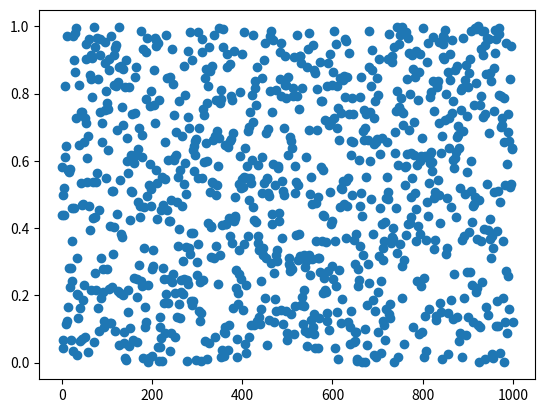
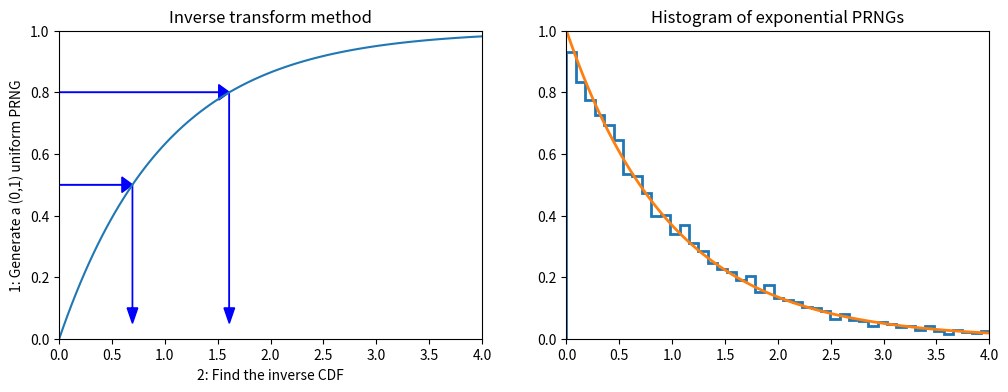

Write the Python code that produced these figures, in order. (Note: this script raises an exception after producing the figures.)
import numpy as np
import pandas as pd
from scipy import stats

import matplotlib.pyplot as plt
import seaborn as sns
%matplotlib inline
%precision 4

def lcg(m=2**32, a=1103515245, c=12345):
    lcg.current = (a*lcg.current + c) % m
    return lcg.current/m

# setting the seed
lcg.current = 1234

[lcg() for i in range(10)]

rn=[lcg() for i in range(1000)]
print (np.mean(rn))
print (np.std(rn),1/np.sqrt(12))
plt.plot(rn,"o")


def expon_pdf(x, mu=1):
    """PDF of exponential distribution."""
    return mu*np.exp(-mu*x)

def expon_cdf(x, mu=1):
    """CDF of exponetial distribution."""
    return 1 - np.exp(-mu*x)

def expon_icdf(p, mu=1):
    """Inverse CDF of exponential distribution - i.e. quantile function."""
    return -np.log(1-p)/mu

dist = stats.expon()
x = np.linspace(0,4,100)
y = np.linspace(0,1,100)

plt.figure(figsize=(12,4))
plt.subplot(121)
plt.plot(x, expon_cdf(x))
plt.axis([0, 4, 0, 1])
for q in [0.5, 0.8]:
    plt.arrow(0, q, expon_icdf(q)-0.1, 0, head_width=0.05, head_length=0.1, fc='b', ec='b')
    plt.arrow(expon_icdf(q), q, 0, -q+0.1, head_width=0.1, head_length=0.05, fc='b', ec='b')
plt.ylabel('1: Generate a (0,1) uniform PRNG')
plt.xlabel('2: Find the inverse CDF')
plt.title('Inverse transform method');

plt.subplot(122)
u = np.random.random(10000)
v = expon_icdf(u)
plt.hist(v, histtype='step', bins=100, density=True, linewidth=2)
plt.plot(x, expon_pdf(x), linewidth=2)
plt.axis([0,4,0,1])
plt.title('Histogram of exponential PRNGs');

n = 1000
u1 = np.random.random(n)
u2 = np.random.random(n)
r_squared = -2*np.log(u1)
r = np.sqrt(r_squared)
theta = 2*np.pi*u2
x = r*np.cos(theta)
y = r*np.sin(theta)

sns.jointplot(x,y, kind='scatter');


from scipy.interpolate import interp1d

def extrap1d(interpolator):
    """From StackOverflow http://bit.ly/1BjyRfk"""
    xs = interpolator.x
    ys = interpolator.y

    def pointwise(x):
        if x < xs[0]:
            return ys[0]+(x-xs[0])*(ys[1]-ys[0])/(xs[1]-xs[0])
        elif x > xs[-1]:
            return ys[-1]+(x-xs[-1])*(ys[-1]-ys[-2])/(xs[-1]-xs[-2])
        else:
            return interpolator(x)

    def ufunclike(xs):
        return np.array(list(map(pointwise, np.array(xs))))

    return ufunclike

from statsmodels.distributions.empirical_distribution import ECDF

# Make up some random data
x = np.concatenate([np.random.normal(0, 1, 10000),
                    np.random.normal(4, 1, 10000)])

ecdf = ECDF(x)
inv_cdf = extrap1d(interp1d(ecdf.y, ecdf.x,
                            bounds_error=False, assume_sorted=True))
r = np.random.uniform(0, 1, 1000)
ys = inv_cdf(r)

plt.hist(x, 25, histtype='step', color='red', density=True, linewidth=1)
plt.hist(ys, 25, histtype='step', color='blue', density=True, linewidth=1);

x = np.linspace(-4, 4)

df = 10
dist = stats.cauchy()
upper = dist.pdf(0)

plt.figure(figsize=(12,4))
plt.subplot(121)
plt.plot(x, dist.pdf(x))
plt.axhline(upper, color='grey')
px = 1.0
plt.arrow(px,0,0,dist.pdf(1.0)-0.01, linewidth=1,
         head_width=0.2, head_length=0.01, fc='g', ec='g')
plt.arrow(px,upper,0,-(upper-dist.pdf(px)-0.01), linewidth=1,
         head_width=0.3, head_length=0.01, fc='r', ec='r')
plt.text(px+.25, 0.2, 'Reject', fontsize=16)
plt.text(px+.25, 0.01, 'Accept', fontsize=16)
plt.axis([-4,4,0,0.4])
plt.title('Rejection sampling concepts', fontsize=20)

plt.subplot(122)
n = 100000
# generate from sampling distribution
u = np.random.uniform(-4, 4, n)
# accept-reject criterion for each point in sampling distribution
r = np.random.uniform(0, upper, n)
# accepted points will come from target (Cauchy) distribution
v = u[r < dist.pdf(u)]

plt.plot(x, dist.pdf(x), linewidth=2)

# Plot scaled histogram
factor = dist.cdf(4) - dist.cdf(-4)
hist, bin_edges = np.histogram(v, bins=100, density=True)
bin_centers = (bin_edges[:-1] + bin_edges[1:]) / 2.
plt.step(bin_centers, factor*hist, linewidth=2)

plt.axis([-4,4,0,0.4])
plt.title('Histogram of accepted samples', fontsize=20);


n = 10000
df = 5
dist = stats.t(df=df)
y = stats.chi2(df=df).rvs(n)
r = stats.norm(0, df/y).rvs(n)


plt.plot(x, dist.pdf(x), linewidth=2)

# Plot scaled histogram
factor = dist.cdf(4) - dist.cdf(-4)
hist, bin_edges = np.histogram(v, bins=100, density=True)
bin_centers = (bin_edges[:-1] + bin_edges[1:]) / 2.
plt.step(bin_centers, factor*hist, linewidth=2)

plt.axis([-4,4,0,0.4])
plt.title('Histogram of accepted samples', fontsize=20);

from scipy.stats import gamma
a = 1.99

x = np.linspace(gamma.ppf(0.01, a),
                gamma.ppf(0.99, a), 100)
rv = gamma(a)
fig, ax = plt.subplots(1, 1)
ax.plot(x, rv.pdf(x), 'k-', lw=2)
r = gamma.rvs(a, size=1000)
_ = ax.hist(r, density=True, histtype='stepfilled', alpha=0.2)

def f(x):
    return (np.sin(1/(x*(2-x))))**2

x=np.linspace(0.001,1.999,1000)
plt.plot(x,f(x),'r-')

# Monte Carlo integration
N=10000
count=0
for i in range(N):
    x=2*np.random.random()
    y=np.random.random()
    if y<f(x): count+=1
I=2*count/N
print(I)

x = np.linspace(4, 10, 100)
plt.plot(x, stats.expon(5).pdf(x))
plt.plot(x, stats.norm().pdf(x));

%precision 10
h_true =1 - stats.norm().cdf(5)
h_true

n = 10000
y = stats.norm().rvs(n)
h_mc = 1.0/n * np.sum(y > 5)
# estimate and relative error
h_mc, np.abs(h_mc - h_true)/h_true

n = 10000
y = stats.expon(loc=5).rvs(n)
h_is = 1.0/n * np.sum(stats.norm().pdf(y)/stats.expon(loc=5).pdf(y))
# estimate and relative error
h_is, np.abs(h_is- h_true)/h_true